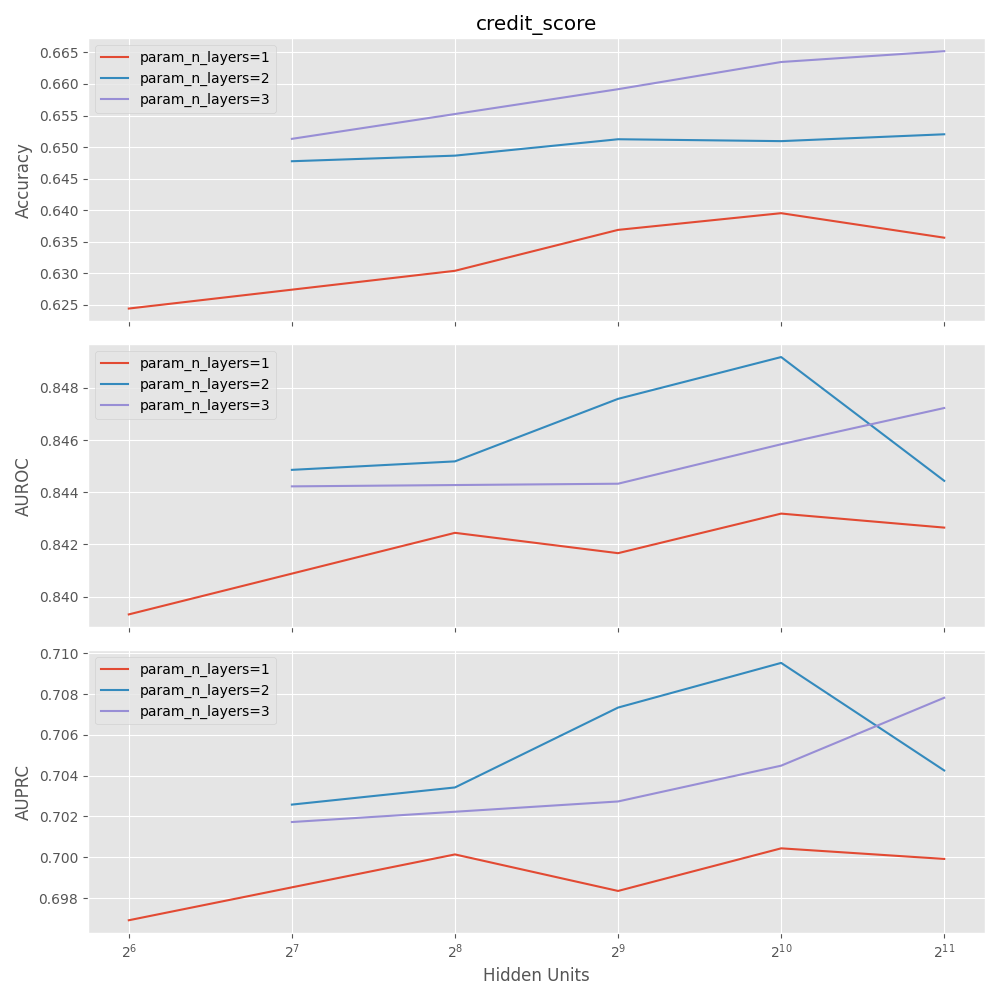

Data behind this chart, as committed beside it:
mean_fit_time, std_fit_time, mean_score_time, std_score_time, param_hidden_layer_sizes, params, split0_test_accuracy, split1_test_accuracy, split2_test_accuracy, split3_test_accuracy, split4_test_accuracy, mean_test_accuracy, std_test_accuracy, rank_test_accuracy, split0_test_auroc, split1_test_auroc, split2_test_auroc, split3_test_auroc, split4_test_auroc, mean_test_auroc, std_test_auroc, rank_test_auroc, split0_test_auprc, split1_test_auprc
9.085, 3.024, 0.05976, 0.002824, (64,), {'hidden_layer_sizes': (64,)}, 0.6189, 0.6266, 0.6229, 0.6232, 0.6302, 0.6244, 0.003811, 14, 0.8373, 0.8397, 0.8366, 0.839, 0.844, 0.8393, 0.00257, 14, 0.6948, 0.6947
19.64, 4.677, 0.1353, 0.008668, (256,), {'hidden_layer_sizes': (256,)}, 0.6283, 0.6339, 0.6244, 0.629, 0.6363, 0.6304, 0.004234, 13, 0.8414, 0.8421, 0.8409, 0.8421, 0.8457, 0.8424, 0.001673, 12, 0.6973, 0.6992
35.02, 18.01, 0.2564, 0.009092, (512,), {'hidden_layer_sizes': (512,)}, 0.6394, 0.6329, 0.6354, 0.6388, 0.6378, 0.6369, 0.002406, 11, 0.8405, 0.8401, 0.8412, 0.8434, 0.8431, 0.8417, 0.001366, 13, 0.6962, 0.692
66.41, 17.14, 0.4871, 0.01733, (1024,), {'hidden_layer_sizes': (1024,)}, 0.6343, 0.6374, 0.6433, 0.6444, 0.6381, 0.6395, 0.003801, 10, 0.8414, 0.8419, 0.8434, 0.8438, 0.8454, 0.8432, 0.001439, 10, 0.6933, 0.7011
143.1, 26.09, 0.8161, 0.07033, (2048,), {'hidden_layer_sizes': (2048,)}, 0.6334, 0.6331, 0.6404, 0.6382, 0.633, 0.6356, 0.003096, 12, 0.8416, 0.8417, 0.8412, 0.8434, 0.8453, 0.8426, 0.001526, 11, 0.698, 0.6977
24.16, 5.386, 0.1268, 0.004503, (128, 64), {'hidden_layer_sizes': (128, 64)}, 0.6551, 0.6458, 0.6514, 0.6452, 0.6412, 0.6478, 0.004927, 9, 0.8446, 0.8407, 0.8443, 0.8468, 0.8479, 0.8449, 0.002499, 6, 0.7004, 0.6933
32.93, 7.514, 0.2238, 0.006113, (256, 128), {'hidden_layer_sizes': (256, 128)}, 0.6492, 0.6524, 0.6504, 0.6484, 0.6426, 0.6486, 0.003294, 8, 0.8466, 0.8452, 0.8451, 0.8453, 0.8438, 0.8452, 0.0009092, 5, 0.7065, 0.7002
76.09, 12.3, 0.4567, 0.01738, (512, 256), {'hidden_layer_sizes': (512, 256)}, 0.6504, 0.6548, 0.654, 0.6458, 0.6513, 0.6512, 0.003188, 6, 0.8484, 0.8474, 0.8462, 0.8463, 0.8496, 0.8476, 0.001295, 2, 0.7075, 0.7069
240.1, 10.54, 1.06, 0.02527, (1024, 512), {'hidden_layer_sizes': (1024, 512)}, 0.651, 0.649, 0.6486, 0.6514, 0.6546, 0.6509, 0.002143, 7, 0.8484, 0.848, 0.8475, 0.8497, 0.8523, 0.8492, 0.001727, 1, 0.7074, 0.7061
495.2, 71.1, 1.742, 0.1003, (2048, 512), {'hidden_layer_sizes': (2048, 512)}, 0.6531, 0.6579, 0.6534, 0.6511, 0.6446, 0.652, 0.004334, 4, 0.8472, 0.8475, 0.8401, 0.8469, 0.8405, 0.8444, 0.003399, 7, 0.7056, 0.7073
27.46, 10.23, 0.164, 0.005081, (128, 64, 32), {'hidden_layer_sizes': (128, 64, 32)}, 0.6534, 0.6539, 0.6415, 0.6548, 0.653, 0.6513, 0.004935, 5, 0.8443, 0.8373, 0.8437, 0.8477, 0.8482, 0.8442, 0.003905, 9, 0.6983, 0.6902
99.38, 17.5, 0.5431, 0.01502, (512, 256, 128), {'hidden_layer_sizes': (512, 256, 128)}, 0.66, 0.6482, 0.6651, 0.6621, 0.6605, 0.6592, 0.005741, 3, 0.8453, 0.8307, 0.8455, 0.8498, 0.8504, 0.8443, 0.00712, 8, 0.7038, 0.6785
175.6, 10.21, 0.9155, 0.0473, (1024, 256, 256), {'hidden_layer_sizes': (1024, 256, 256)}, 0.6585, 0.6666, 0.6616, 0.6638, 0.667, 0.6635, 0.003177, 2, 0.8481, 0.8429, 0.8444, 0.8448, 0.849, 0.8458, 0.002321, 4, 0.7088, 0.6967
281, 68.46, 1.179, 0.3661, (2048, 256, 256), {'hidden_layer_sizes': (2048, 256, 256)}, 0.6661, 0.6658, 0.6665, 0.6577, 0.6699, 0.6652, 0.004042, 1, 0.8446, 0.8466, 0.8475, 0.8475, 0.8499, 0.8472, 0.001707, 3, 0.7006, 0.7045
